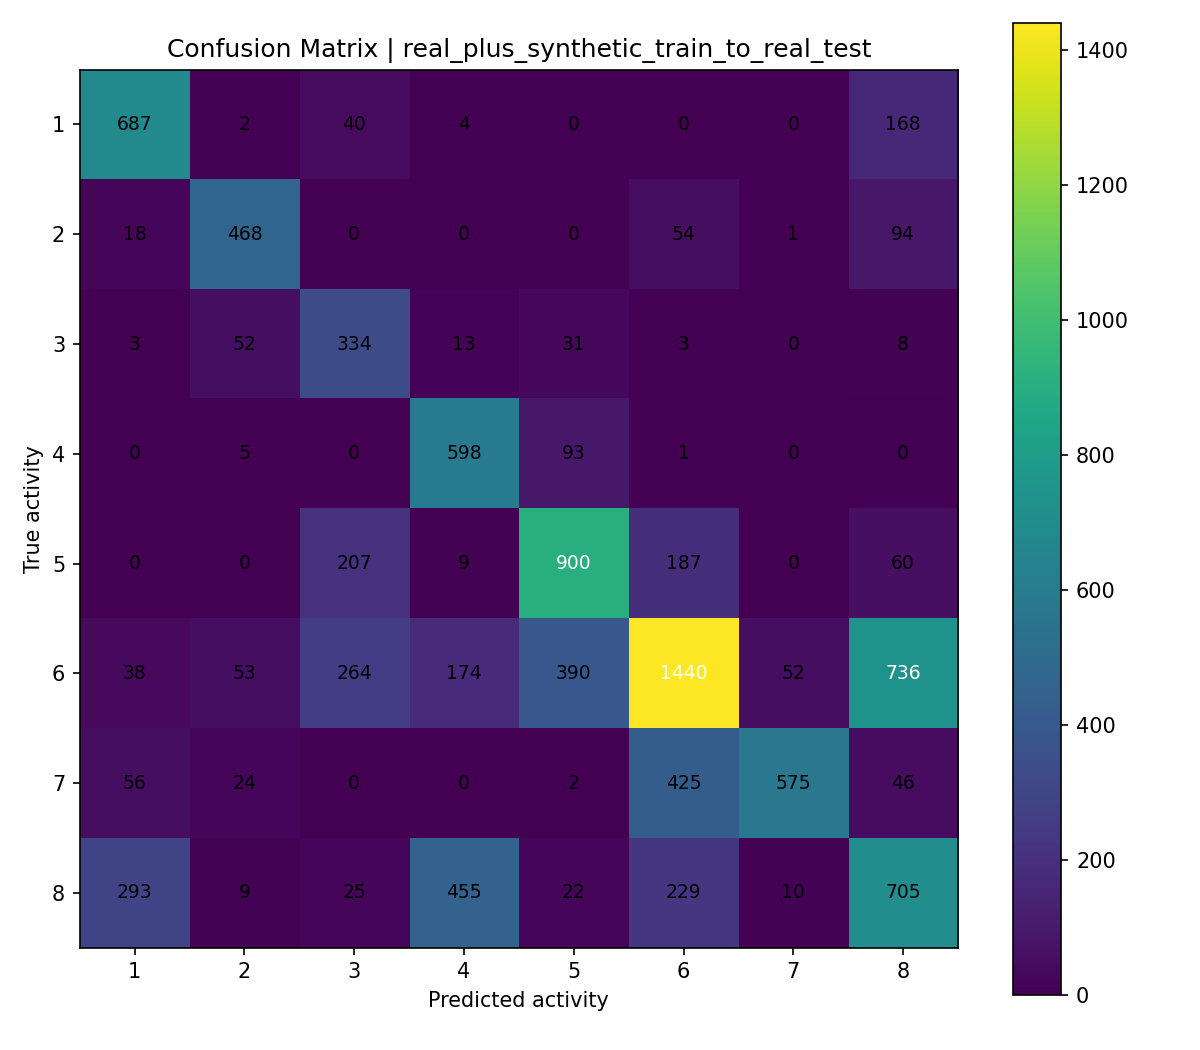

The data file committed next to this chart (first rows):
, pred_1, pred_2, pred_3, pred_4, pred_5, pred_6, pred_7, pred_8
true_1, 687, 2, 40, 4, 0, 0, 0, 168
true_2, 18, 468, 0, 0, 0, 54, 1, 94
true_3, 3, 52, 334, 13, 31, 3, 0, 8
true_4, 0, 5, 0, 598, 93, 1, 0, 0
true_5, 0, 0, 207, 9, 900, 187, 0, 60
true_6, 38, 53, 264, 174, 390, 1440, 52, 736
true_7, 56, 24, 0, 0, 2, 425, 575, 46
true_8, 293, 9, 25, 455, 22, 229, 10, 705
